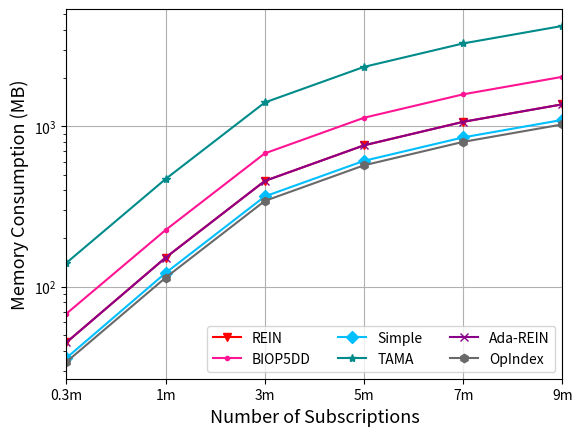

Generate this figure with matplotlib: (Note: this script raises an exception after producing the figure.)
import matplotlib
import matplotlib.pyplot as plt
import numpy as np
from matplotlib import rc
from matplotlib.pyplot import MultipleLocator
rc('mathtext', default='regular')

plt.rcParams['axes.unicode_minus'] = False

Name = ["REIN", "BIOP5DD", "Simple", "TAMA", "Ada-REIN", "OpIndex"]
x = ["0.3m","1m","3m","5m","7m","9m"]

Rein = [45, 152, 457, 762, 1068, 1373	]
BIOP5DD = [68, 226, 679, 1132, 1585, 2038]
Simple = [36, 122, 366, 610, 854, 1098]
TAMA = [141, 470, 1410, 2350, 3291, 4231]
AdaREIN = [45, 152, 457, 762, 1068, 1373]
OpIndex = [34, 114, 343, 572, 801, 1029]			

fig=plt.figure()
ax = fig.add_subplot(111)
ax.set_xlabel('Number of Subscriptions', fontsize=13)
ax.set_ylabel('Memory Consumption (MB)', fontsize=13)
# plt.xticks(range(0,10))
ax.plot(x, Rein, marker='v', color='r', label=Name[0])
ax.plot(x, BIOP5DD, marker='.', color='DEEPPINK', label=Name[1])
ax.plot(x, Simple, marker='D', color='deepskyblue', label=Name[2]) #
ax.plot(x, TAMA, marker='*', color='DarkCyan', label=Name[3])
ax.plot(x, AdaREIN, marker='x', color='DarkMagenta', label=Name[4])
ax.plot(x, OpIndex, marker='h', color='DimGray', label=Name[5]) #   slategray

ax.legend( ncol=3) #fontsize=10 loc=(1.36/5,0.05/5),
ax.grid()
ax.set_xlim(0,5)
ax.set_xticks([0,1,2,3,4,5])
ax.set_xticklabels(x)
ax.set_yscale("log")
# ax.yaxis.set_ticks([0,100,1000,2000])
# ax.set_yticks([0,100,1000,2000])
# ax.set_yticklabels(['0','100','1000','2000'])
ax.set_zorder(0)

gcf = plt.gcf()
plt.show()
gcf.savefig('../exp11_memory.eps',format='eps',bbox_inches='tight')